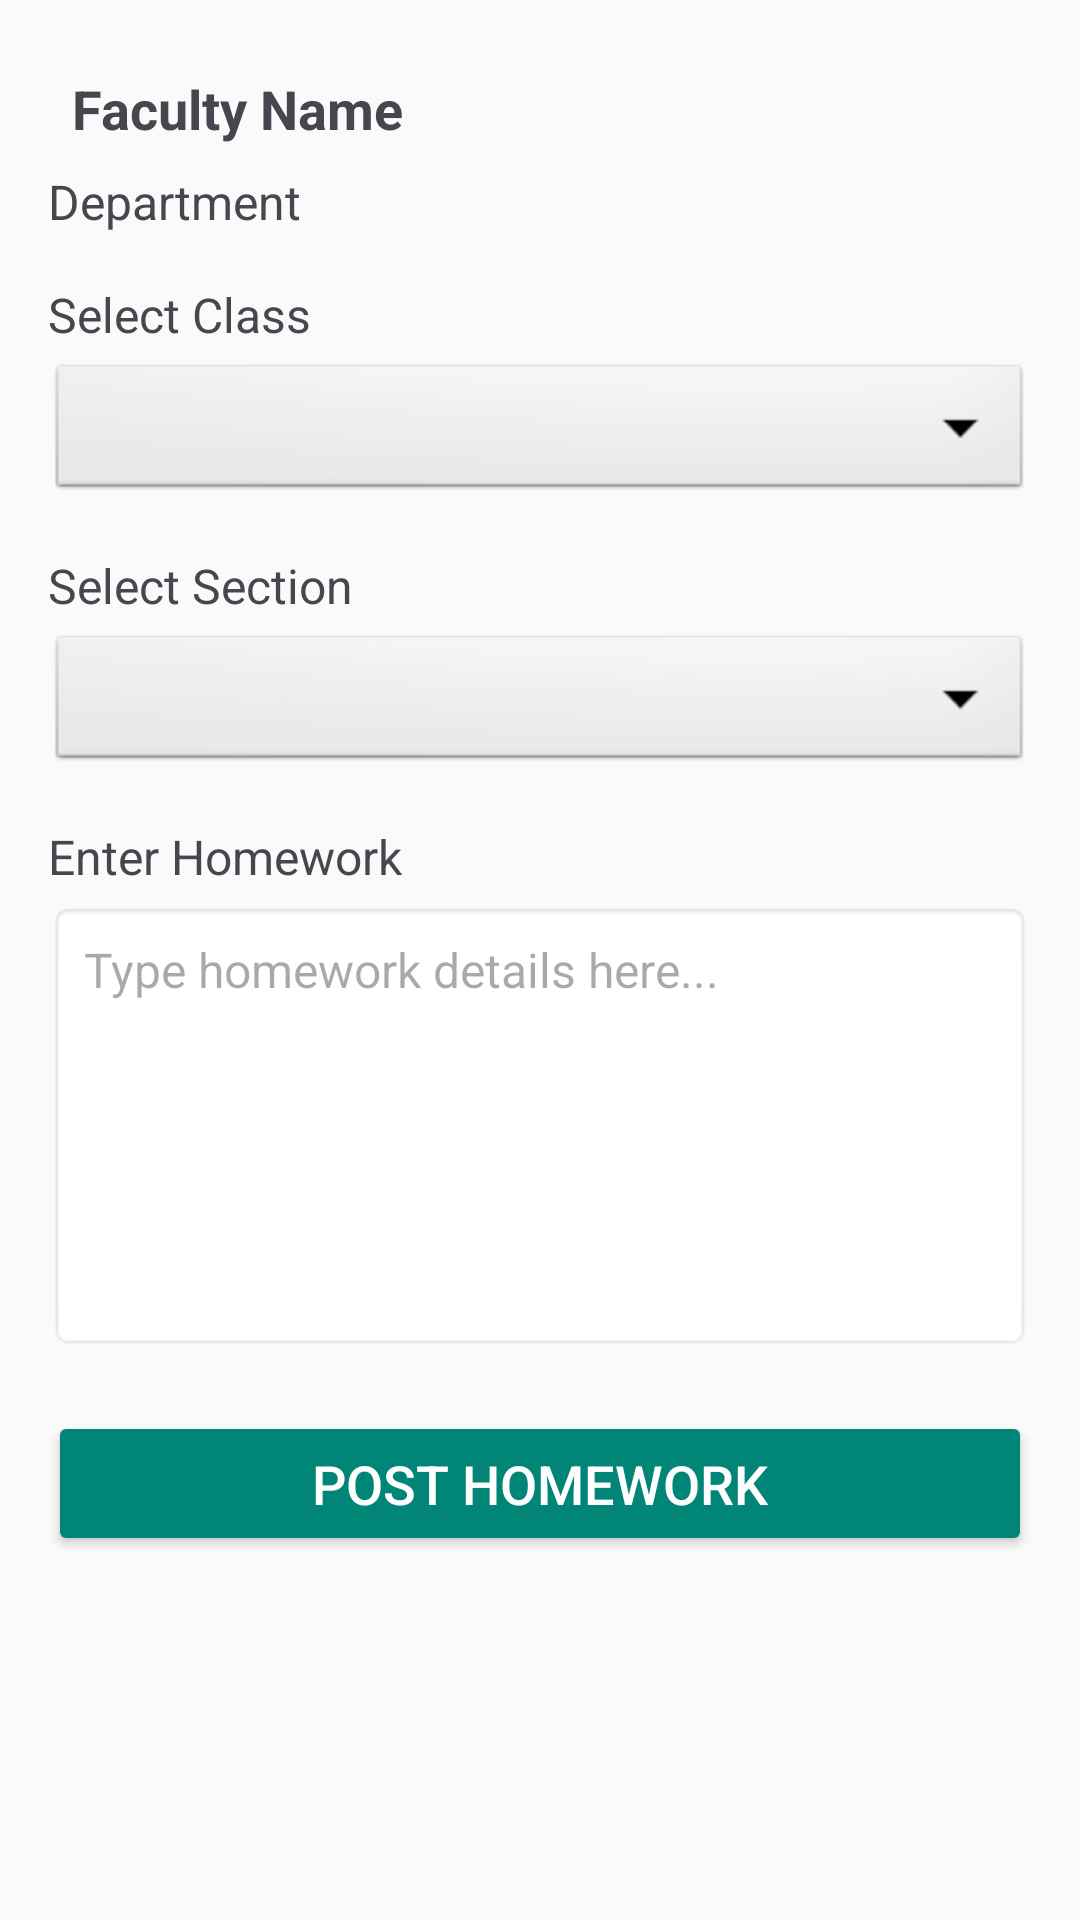

Reconstruct the res/layout file that produces this screen, plus the resources it refers to.
<!-- AndroidManifest.xml: application theme Theme.ECONNECT12 -->
<!-- res/layout/activity_homework.xml -->
<?xml version="1.0" encoding="utf-8"?>
<LinearLayout
    xmlns:android="http://schemas.android.com/apk/res/android"
    android:layout_width="match_parent"
    android:layout_height="match_parent"
    android:padding="16dp"
    android:orientation="vertical"
    android:background="#FAFAFA">

    
    <TextView
        android:id="@+id/faculty_name"
        android:layout_width="match_parent"
        android:layout_height="wrap_content"
        android:text="Faculty Name"
        android:textSize="18sp"
        android:textStyle="bold"
        android:padding="8dp"/>

    <TextView
        android:id="@+id/faculty_department"
        android:layout_width="match_parent"
        android:layout_height="wrap_content"
        android:text="Department"
        android:textSize="16sp"
        android:paddingBottom="16dp"/>

    
    <TextView
        android:layout_width="match_parent"
        android:layout_height="wrap_content"
        android:text="Select Class"
        android:textSize="16sp"
        android:paddingBottom="4dp"/>

    <Spinner
        android:id="@+id/spinner_class"
        android:layout_width="match_parent"
        android:layout_height="wrap_content"
        android:background="@android:drawable/btn_dropdown"
        android:padding="8dp"/>

    
    <TextView
        android:layout_width="match_parent"
        android:layout_height="wrap_content"
        android:text="Select Section"
        android:textSize="16sp"
        android:paddingTop="16dp"
        android:paddingBottom="4dp"/>

    <Spinner
        android:id="@+id/spinner_section"
        android:layout_width="match_parent"
        android:layout_height="wrap_content"
        android:background="@android:drawable/btn_dropdown"
        android:padding="8dp"/>

    
    <TextView
        android:layout_width="match_parent"
        android:layout_height="wrap_content"
        android:text="Enter Homework"
        android:textSize="16sp"
        android:paddingTop="16dp"
        android:paddingBottom="4dp"/>

    <EditText
        android:id="@+id/edit_homework"
        android:layout_width="match_parent"
        android:layout_height="150dp"
        android:background="@android:drawable/editbox_background"
        android:gravity="top"
        android:hint="Type homework details here..."
        android:padding="12dp"
        android:textSize="16sp"/>

    
    <Button
        android:id="@+id/btn_post_homework"
        android:layout_width="match_parent"
        android:layout_height="wrap_content"
        android:layout_marginTop="20dp"
        android:backgroundTint="#008577"
        android:text="Post Homework"
        android:textColor="#FFFFFF"
        android:textSize="18sp"
        android:padding="12dp"/>

</LinearLayout>
<!-- resources referenced by this layout -->
<resources>
  <style name="Theme.ECONNECT12" parent="Base.Theme.ECONNECT12" />
  <style name="Base.Theme.ECONNECT12" parent="Theme.Material3.DayNight.NoActionBar">
          
          
      </style>
</resources>
